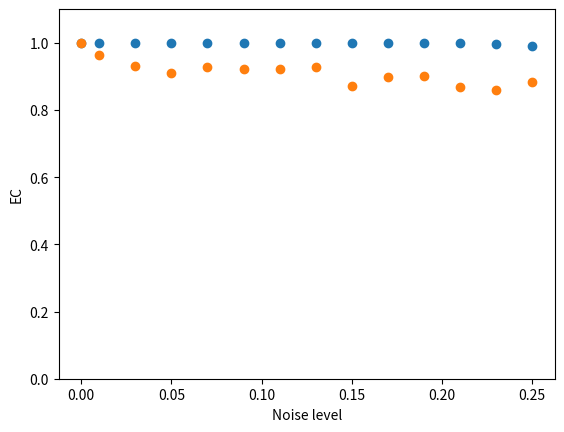

Python code for this plot:
import matplotlib.pyplot as plt

x = [0, 0.01, 0.03, 0.05, 0.07, 0.09, 0.11, 0.13, 0.15, 0.17, 0.19, 0.21, 0.23, 0.25]
y_mine = [1, 1, 1, 1, 1, 0.999601, 0.999734, 0.999468,  0.999068, 0.999468, 0.998403, 0.999601, 0.996406, 0.989751]
y_netal = [1, 0.964195, 0.931053, 0.911087, 0.929189, 0.921203, 0.921869, 0.927725, 0.87129, 0.899108, 0.900439, 0.869559, 0.860109, 0.882337]

plt.xlabel("Noise level")
plt.ylabel("EC")
plt.ylim((0, 1.1))

plt.scatter(x, y_mine)
plt.scatter(x, y_netal)
plt.show()